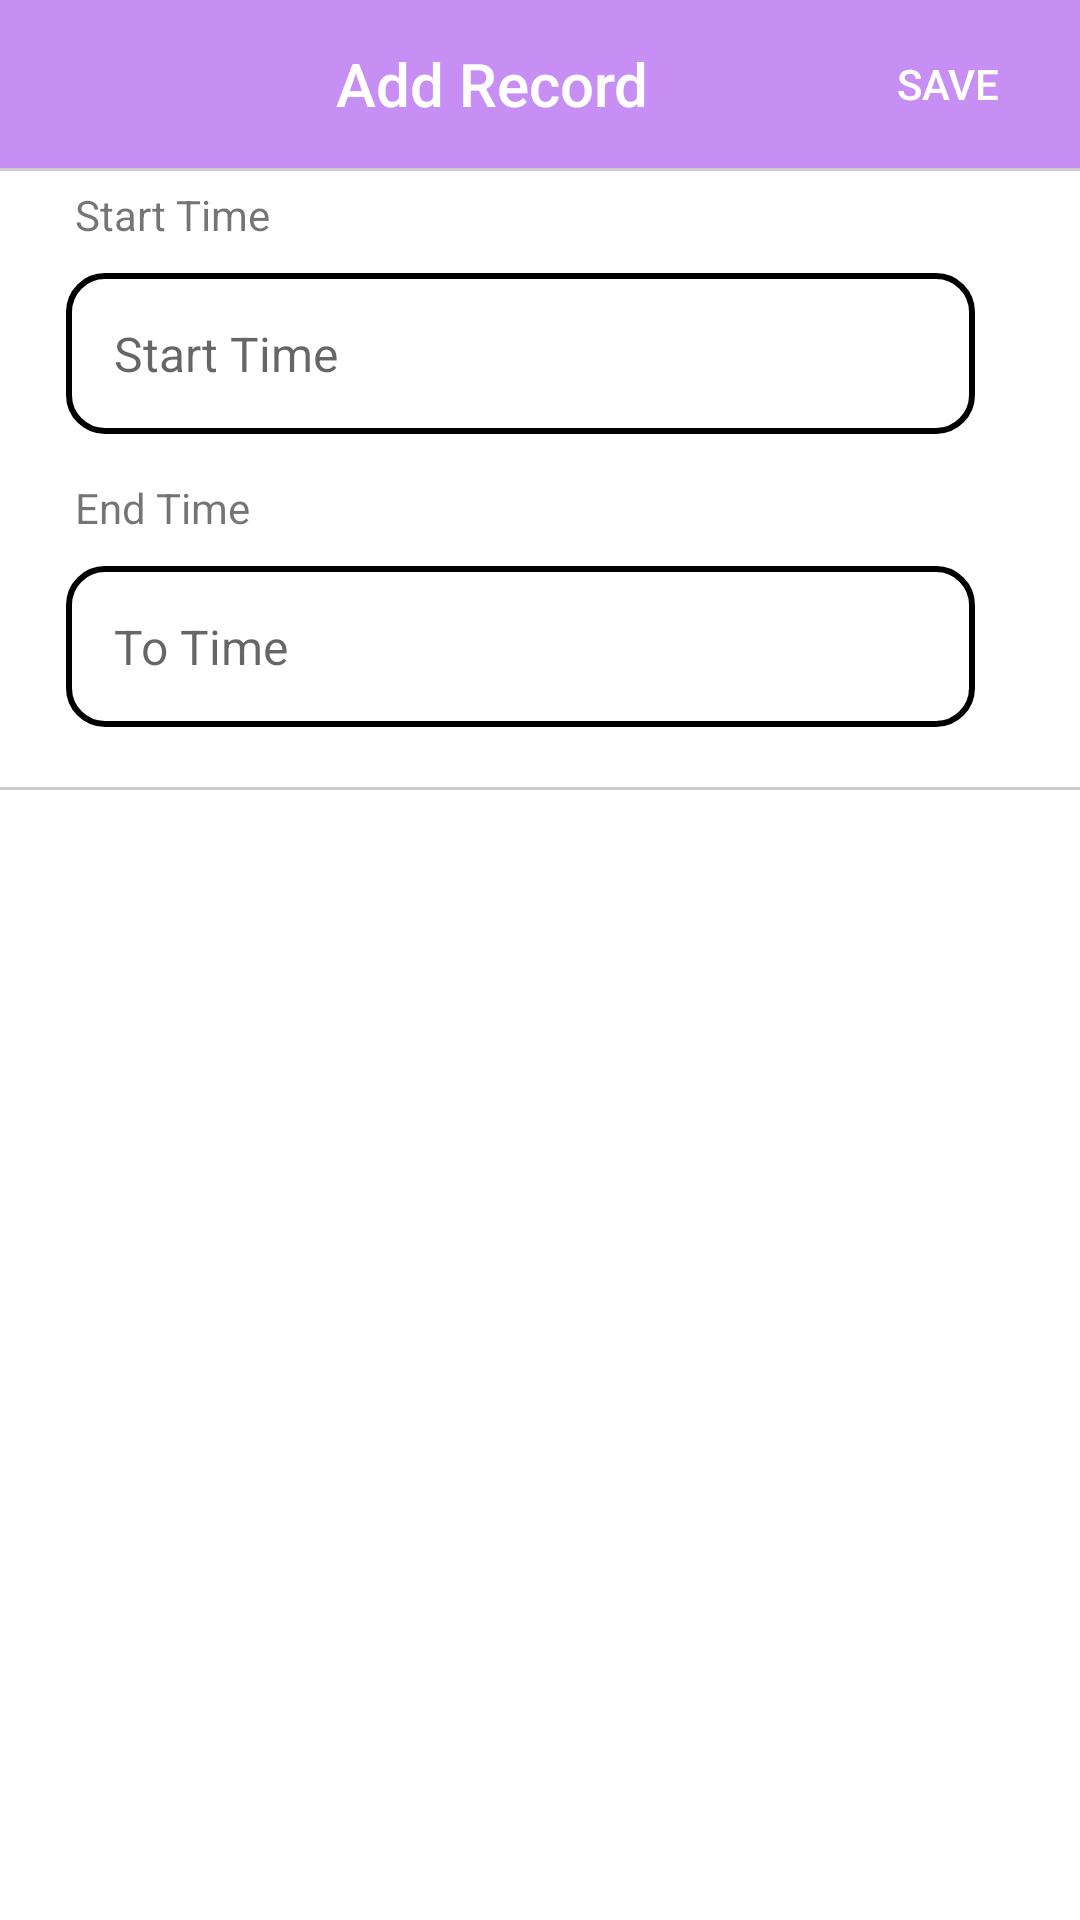

The Android layout XML behind this screen, and the referenced resources:
<!-- AndroidManifest.xml: application theme Theme.LearnChild -->
<!-- res/layout/dialog_filter_daily.xml -->
<?xml version="1.0" encoding="utf-8"?>
<LinearLayout xmlns:android="http://schemas.android.com/apk/res/android"
    xmlns:app="http://schemas.android.com/apk/res-auto"
    xmlns:tools="http://schemas.android.com/tools"
    android:layout_width="match_parent"
    android:layout_height="match_parent"
    android:background="@android:color/white"
    android:fitsSystemWindows="true"
    android:orientation="vertical">

    <com.google.android.material.appbar.AppBarLayout
        android:layout_width="match_parent"
        android:layout_height="?attr/actionBarSize">

        <LinearLayout
            android:layout_width="match_parent"
            android:layout_height="match_parent"
            android:background="@color/secondary"
            android:orientation="horizontal">

            <ImageButton
                android:id="@+id/btn_close"
                android:layout_width="?attr/actionBarSize"
                android:layout_height="?attr/actionBarSize"
                android:background="?attr/selectableItemBackgroundBorderless"
                app:srcCompat="@drawable/ic_close"
                tools:ignore="VectorDrawableCompat"
                app:tint="@android:color/white" />

            <TextView
                android:layout_width="0dp"
                android:layout_height="match_parent"
                android:layout_weight="1"
                android:gravity="center"
                android:text="Add Record"
                android:textAppearance="@style/Base.TextAppearance.AppCompat.Title"
                android:textColor="@android:color/white" />

            <Button
                android:id="@+id/btn_submit"
                style="@style/Widget.AppCompat.Button.Borderless"
                android:layout_width="wrap_content"
                android:layout_height="match_parent"
                android:gravity="center"
                android:text="Save"
                android:textColor="@android:color/white" />

        </LinearLayout>

    </com.google.android.material.appbar.AppBarLayout>

    <androidx.core.widget.NestedScrollView
        android:layout_width="match_parent"
        android:layout_height="wrap_content"
        android:scrollbars="none"
        android:scrollingCache="true">

        <LinearLayout
            android:layout_width="match_parent"
            android:layout_height="wrap_content"
            android:orientation="vertical">


            <View
                android:layout_width="match_parent"
                android:layout_height="1dp"
                android:background="@color/grey_10" />

            <LinearLayout
                android:layout_width="match_parent"
                android:layout_height="match_parent"
                android:gravity="center_vertical"
                android:orientation="vertical">

                <TextView
                    android:layout_width="match_parent"
                    android:layout_height="wrap_content"
                    android:layout_marginLeft="20dp"
                    android:padding="5dp"
                    android:text="Start Time" />

                <EditText
                    android:id="@+id/from_date"
                    android:layout_width="match_parent"
                    android:layout_height="wrap_content"
                    android:layout_marginLeft="22dp"
                    android:layout_marginTop="5dp"
                    android:layout_marginRight="35dp"
                    android:background="@drawable/edittext_background"
                    android:focusable="false"
                    android:hint="Start Time"
                    android:inputType="text"
                    android:padding="16dp"
                    android:textColor="@color/main"
                    android:textSize="16sp" />

            </LinearLayout>

            <TextView
                android:layout_marginTop="10dp"
                android:layout_width="match_parent"
                android:layout_height="wrap_content"
                android:layout_marginLeft="20dp"
                android:padding="5dp"
                android:text="End Time" />

            <EditText
                android:id="@+id/to_date"
                android:layout_width="match_parent"
                android:layout_height="wrap_content"
                android:layout_marginLeft="22dp"
                android:layout_marginTop="5dp"
                android:layout_marginRight="35dp"
                android:background="@drawable/edittext_background"
                android:focusable="false"
                android:hint="To Time"
                android:inputType="text"
                android:padding="16dp"
                android:layout_marginBottom="20dp"
                android:textColor="@color/main"
                android:textSize="16sp" />

            <View
                android:layout_width="match_parent"
                android:layout_height="1dp"
                android:background="@color/grey_10" />









        </LinearLayout>


    </androidx.core.widget.NestedScrollView>

</LinearLayout>
<!-- resources referenced by this layout -->
<resources>
  <color name="grey_10">#CCCCCC</color>
  <color name="main">#6AA3FD</color>
  <color name="secondary">#C78FF3</color>
  <!-- drawable edittext_background (drawable) -->
  <shape xmlns:android="http://schemas.android.com/apk/res/android" android:shape="rectangle">
      <corners android:radius="12dp"/>
      <stroke android:color="@color/black" android:width="2dp"/>
      <padding android:left="8dp" android:right="8dp" android:top="12dp" android:bottom="12dp"/>
  </shape>
  <style name="Theme.LearnChild" parent="Base.Theme.LearnChild" />
  <color name="black">#FF000000</color>
  <style name="Base.Theme.LearnChild" parent="Theme.MaterialComponents.Light.DarkActionBar">
          
          <item name="colorPrimary">@color/secondary</item>
      </style>
</resources>
